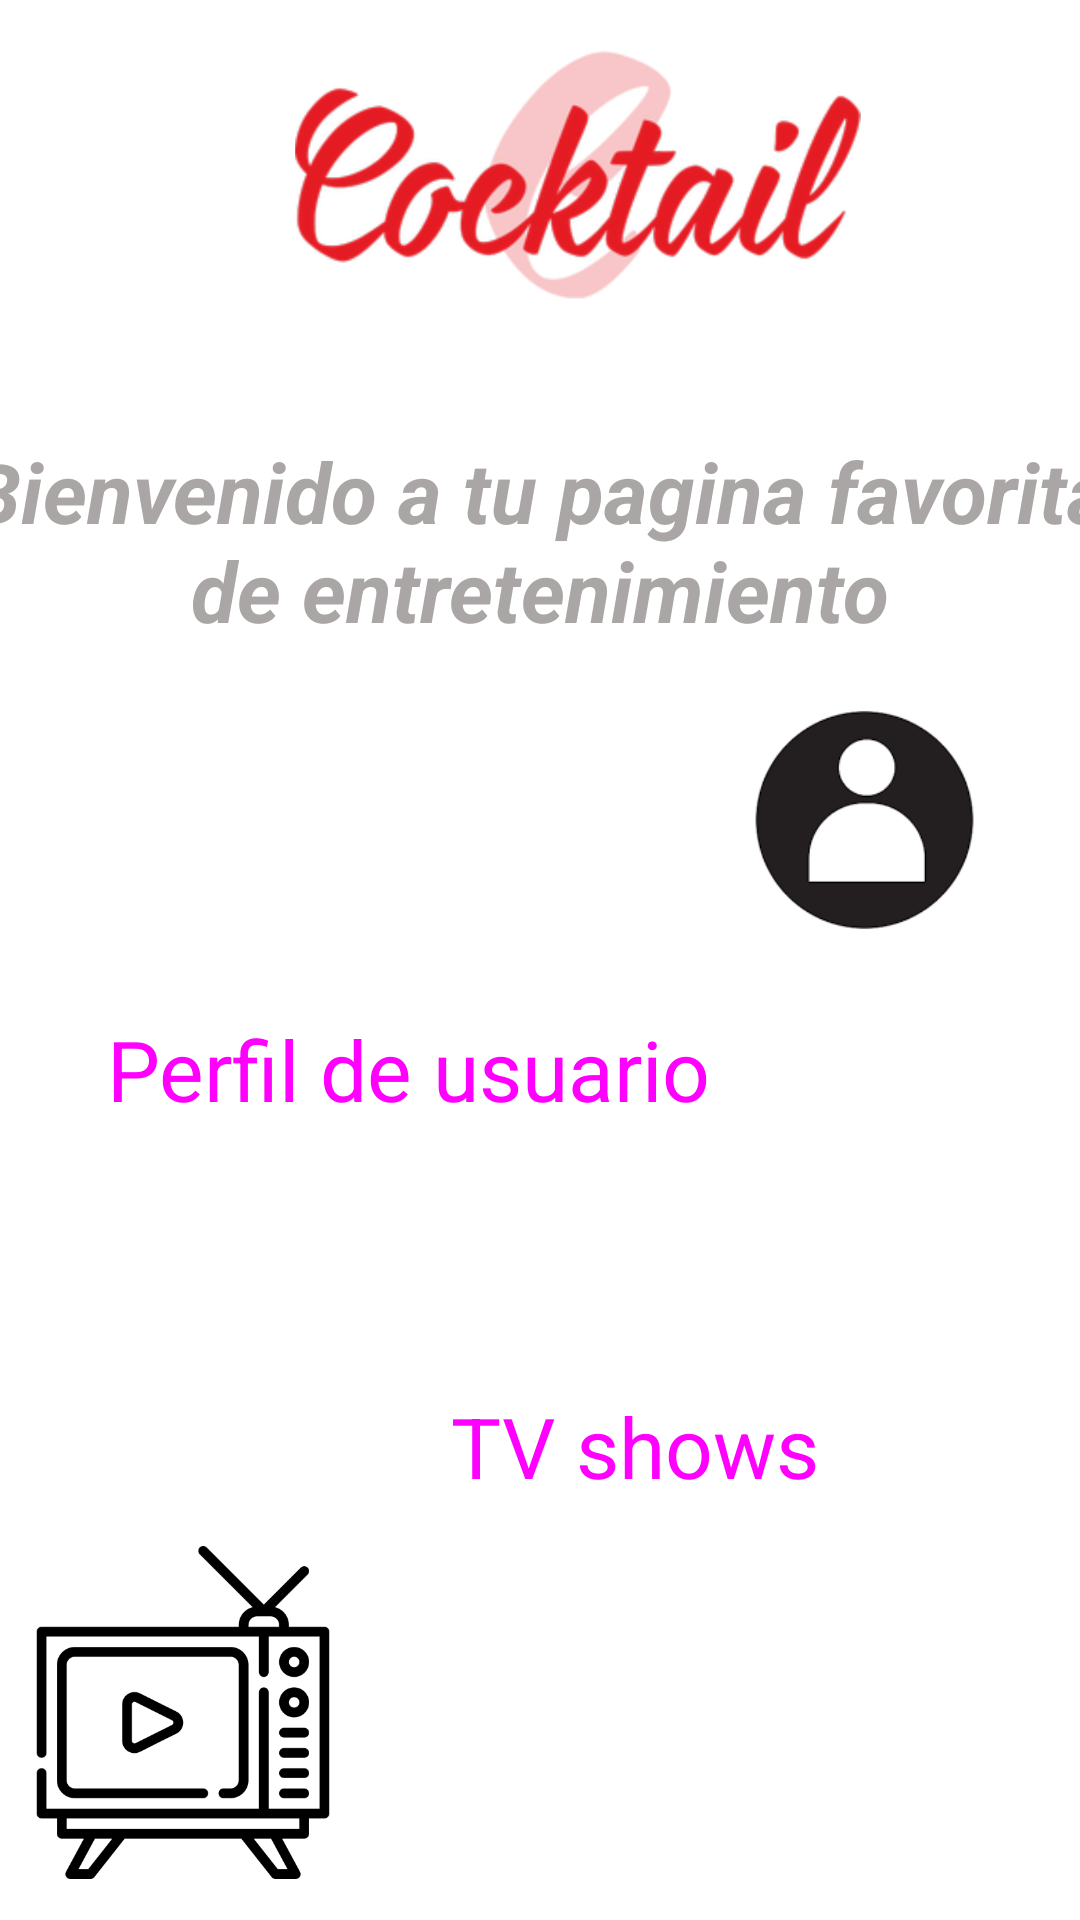

Layout XML and referenced resources for this Android screen:
<!-- AndroidManifest.xml: application theme Theme.MyApplication2project -->
<!-- res/layout/activity_menu.xml -->
<?xml version="1.0" encoding="utf-8"?>
<androidx.constraintlayout.widget.ConstraintLayout xmlns:android="http://schemas.android.com/apk/res/android"
    xmlns:app="http://schemas.android.com/apk/res-auto"
    xmlns:tools="http://schemas.android.com/tools"
    android:layout_width="match_parent"
    android:layout_height="match_parent"
    tools:context=".menu">

    <TextView
        android:id="@+id/olvido3"
        android:layout_width="409dp"
        android:layout_height="109dp"
        android:text="Bienvenido a tu pagina favorita de entretenimiento"
        android:textAlignment="center"
        android:textAppearance="@style/TextAppearance.AppCompat.Display1"
        android:textColor="#AAA6A6"
        android:textSize="28sp"
        android:textStyle="bold|italic"
        app:layout_constraintBottom_toBottomOf="parent"
        app:layout_constraintHorizontal_bias="0.506"
        app:layout_constraintLeft_toLeftOf="parent"
        app:layout_constraintRight_toRightOf="parent"
        app:layout_constraintTop_toTopOf="parent"
        app:layout_constraintVertical_bias="0.273" />

    <Button
        android:id="@+id/show"
        style="@style/Widget.Material3.Button"
        android:layout_width="277dp"
        android:layout_height="103dp"
        android:backgroundTint="#FF0202"
        android:onClick="@+id/enviar"
        android:text="TV shows"
        android:textAppearance="@style/TextAppearance.AppCompat.Display1"
        android:textSize="28sp"
        app:iconTint="#FF0000"
        app:layout_constraintBottom_toBottomOf="parent"
        app:layout_constraintHorizontal_bias="0.88"
        app:layout_constraintLeft_toLeftOf="parent"
        app:layout_constraintRight_toRightOf="parent"
        app:layout_constraintTop_toTopOf="parent"
        app:layout_constraintVertical_bias="0.802" />

    <Button
        android:id="@+id/usuarper"
        style="@style/Widget.Material3.Button"
        android:layout_width="272dp"
        android:layout_height="109dp"
        android:backgroundTint="#FF0202"
        android:text="Perfil de usuario"
        android:textAppearance="@style/TextAppearance.AppCompat.Display1"
        android:textSize="28sp"
        app:iconTint="#FF0000"
        app:layout_constraintBottom_toBottomOf="parent"
        app:layout_constraintHorizontal_bias="0.0"
        app:layout_constraintLeft_toLeftOf="parent"
        app:layout_constraintRight_toRightOf="parent"
        app:layout_constraintTop_toTopOf="parent"
        app:layout_constraintVertical_bias="0.569" />

    <ImageView
        android:id="@+id/imageView6"
        android:layout_width="117dp"
        android:layout_height="104dp"
        app:layout_constraintBottom_toBottomOf="parent"
        app:layout_constraintHorizontal_bias="0.945"
        app:layout_constraintLeft_toLeftOf="parent"
        app:layout_constraintRight_toRightOf="parent"
        app:layout_constraintTop_toTopOf="parent"
        app:layout_constraintVertical_bias="0.413"
        app:srcCompat="@drawable/images" />

    <ImageView
        android:id="@+id/imageView4"
        android:layout_width="112dp"
        android:layout_height="111dp"
        app:layout_constraintBottom_toBottomOf="parent"
        app:layout_constraintHorizontal_bias="0.02"
        app:layout_constraintLeft_toLeftOf="parent"
        app:layout_constraintRight_toRightOf="parent"
        app:layout_constraintTop_toTopOf="parent"
        app:layout_constraintVertical_bias="0.974"
        app:srcCompat="@drawable/tv" />

    <ImageView
        android:id="@+id/imageView5"
        android:layout_width="208dp"
        android:layout_height="94dp"
        app:layout_constraintBottom_toBottomOf="parent"
        app:layout_constraintHorizontal_bias="0.581"
        app:layout_constraintLeft_toLeftOf="parent"
        app:layout_constraintRight_toRightOf="parent"
        app:layout_constraintTop_toTopOf="parent"
        app:layout_constraintVertical_bias="0.025"
        app:srcCompat="@drawable/logococktail" />
</androidx.constraintlayout.widget.ConstraintLayout>
<!-- resources referenced by this layout -->
<resources>
  <!-- drawable images: png bitmap (drawable, 2526 bytes) -->
  <!-- drawable logococktail: png bitmap (drawable, 279313 bytes) -->
  <!-- drawable tv: png bitmap (drawable, 12484 bytes) -->
  <style name="Theme.MyApplication2project" parent="Theme.MaterialComponents.DayNight.DarkActionBar">
          
          <item name="colorPrimary">@color/purple_500</item>
          <item name="colorPrimaryVariant">@color/purple_700</item>
          <item name="colorOnPrimary">@color/white</item>
          
          <item name="colorSecondary">@color/teal_200</item>
          <item name="colorSecondaryVariant">@color/teal_700</item>
          <item name="colorOnSecondary">@color/black</item>
          
          <item name="android:statusBarColor" tools:targetApi="l">?attr/colorPrimaryVariant</item>
          
      </style>
  <!-- not gathered from this repository: default colours our renderer supplied (Android Studio template values) -->
  <color name="purple_500">#FF6200EE</color>
  <color name="purple_700">#FF3700B3</color>
  <color name="teal_200">#FF03DAC5</color>
  <color name="teal_700">#FF018786</color>
  <color name="black">#FF000000</color>
  <color name="white">#FFFFFFFF</color>
</resources>
